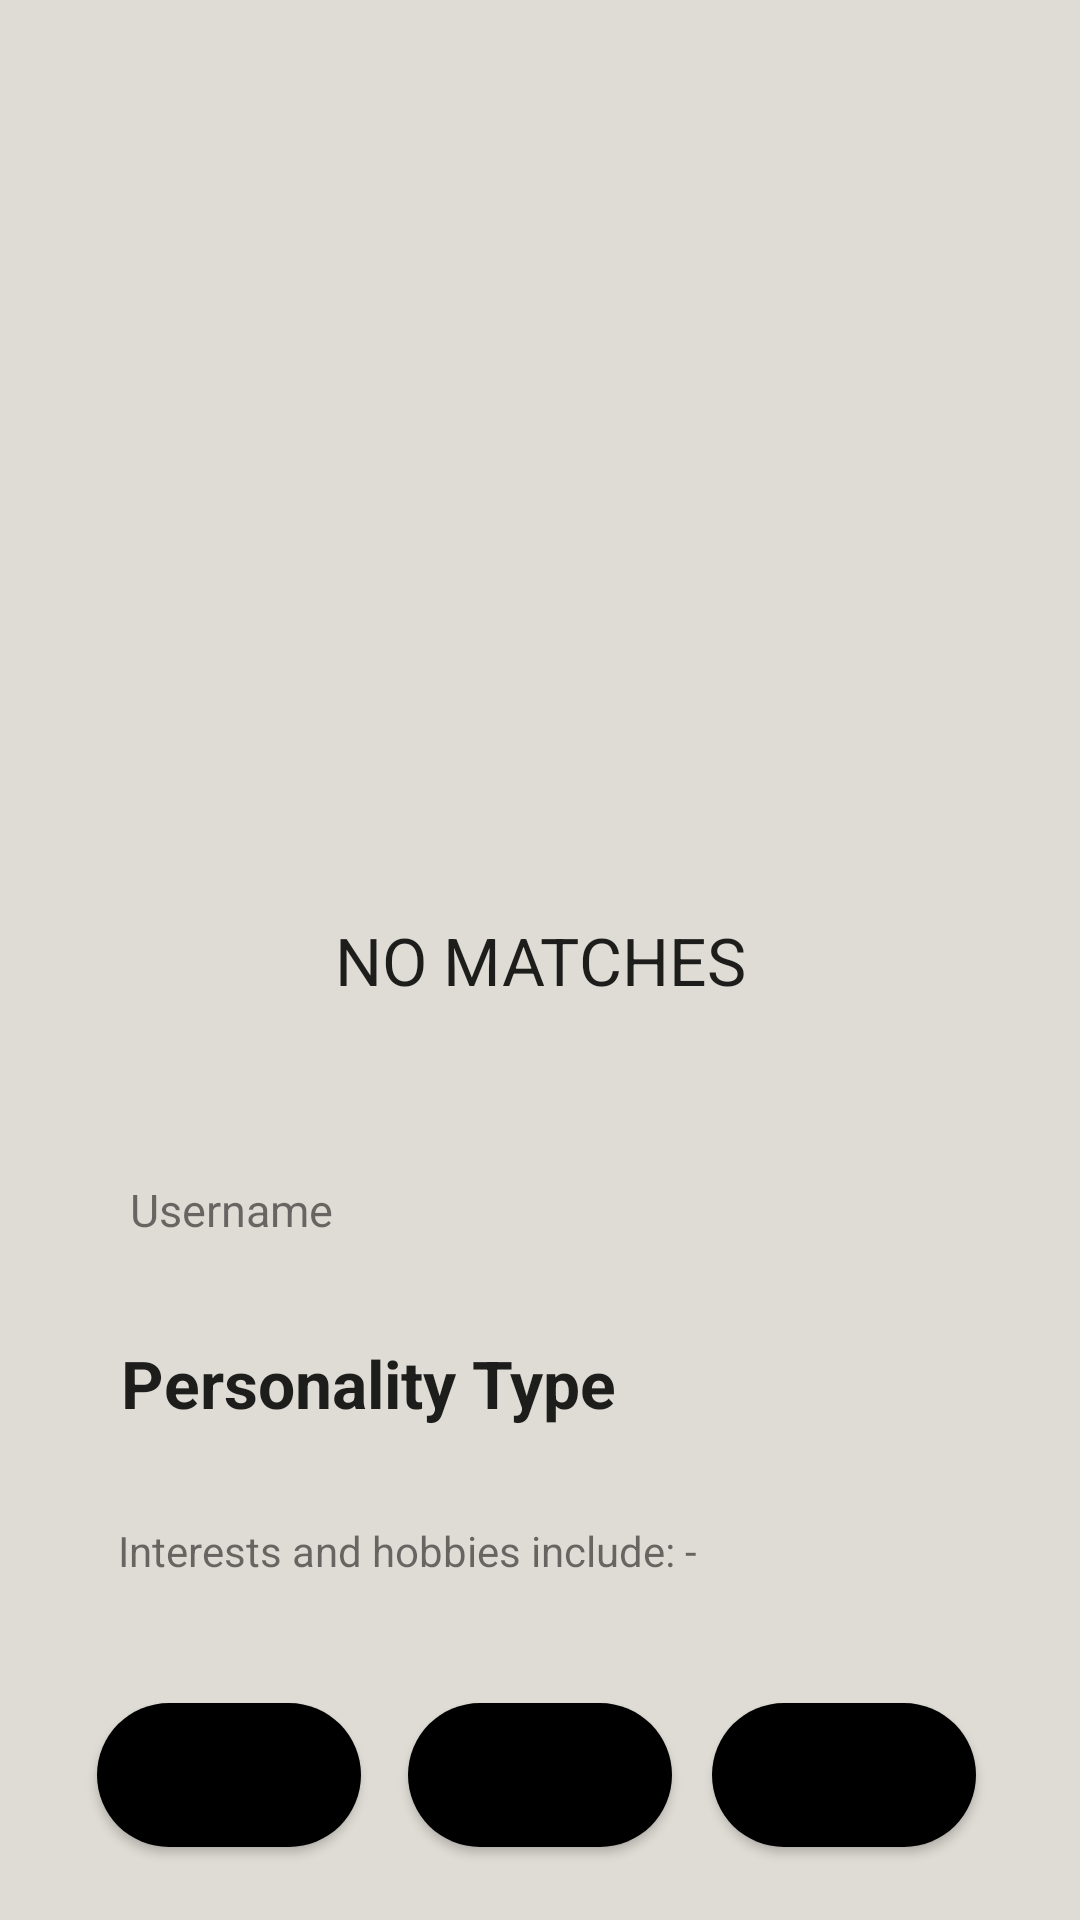

Android layout source for this screen:
<!-- AndroidManifest.xml: application theme Theme.Forge -->
<!-- res/layout/activity_matches.xml -->
<?xml version="1.0" encoding="UTF-8"?>
<androidx.constraintlayout.widget.ConstraintLayout xmlns:android="http://schemas.android.com/apk/res/android"
    xmlns:app="http://schemas.android.com/apk/res-auto"
    xmlns:tools="http://schemas.android.com/tools"
    android:layout_width="match_parent"
    android:layout_height="match_parent"
    android:background="@color/light_brown"
    tools:context=".MainActivity">

    <TextView
        android:id="@+id/username"
        android:layout_width="wrap_content"
        android:layout_height="wrap_content"
        android:gravity="left"
        android:text="Username"
        android:textSize="15dp"
        app:layout_constraintBottom_toBottomOf="parent"
        app:layout_constraintHorizontal_bias="0.148"
        app:layout_constraintLeft_toLeftOf="parent"
        app:layout_constraintRight_toRightOf="parent"
        app:layout_constraintTop_toTopOf="parent"
        app:layout_constraintVertical_bias="0.634" />

    <ImageView
        android:id="@+id/profilePicture"
        android:layout_width="309dp"
        android:layout_height="340dp"
        app:layout_constraintBottom_toBottomOf="parent"
        app:layout_constraintEnd_toEndOf="parent"
        app:layout_constraintStart_toStartOf="parent"
        app:layout_constraintTop_toTopOf="parent"
        app:layout_constraintVertical_bias="0.283"
        tools:srcCompat="@tools:sample/avatars" />

    <TextView
        android:id="@+id/mbti"
        android:layout_width="wrap_content"
        android:layout_height="wrap_content"
        android:gravity="right"
        android:text="Personality Type"
        android:textStyle="bold"
        android:textAppearance="@style/TextAppearance.AppCompat.Large"
        app:layout_constraintBottom_toBottomOf="parent"
        app:layout_constraintEnd_toEndOf="parent"
        app:layout_constraintHorizontal_bias="0.205"
        app:layout_constraintStart_toStartOf="parent"
        app:layout_constraintTop_toTopOf="parent"
        app:layout_constraintVertical_bias="0.731" />

    <TextView
        android:id="@+id/bio"
        android:layout_width="wrap_content"
        android:layout_height="wrap_content"
        android:gravity="left"
        android:text="Interests and hobbies include: -"
        app:layout_constraintBottom_toBottomOf="parent"
        app:layout_constraintEnd_toEndOf="parent"
        app:layout_constraintHorizontal_bias="0.235"
        app:layout_constraintStart_toStartOf="parent"
        app:layout_constraintTop_toTopOf="parent"
        app:layout_constraintVertical_bias="0.817" />

    <Button
        android:id="@+id/nextButton"
        android:layout_width="wrap_content"
        android:layout_height="wrap_content"
        android:text="Next"
        android:background="@drawable/rounded_corners"
        app:layout_constraintBottom_toBottomOf="parent"
        app:layout_constraintEnd_toEndOf="parent"
        app:layout_constraintHorizontal_bias="0.873"
        app:layout_constraintStart_toStartOf="parent"
        app:layout_constraintTop_toTopOf="parent"
        app:layout_constraintVertical_bias="0.959" />

    <Button
        android:id="@+id/unmatchButton"
        android:layout_width="wrap_content"
        android:layout_height="wrap_content"
        android:text="Unmatch"
        android:background="@drawable/rounded_corners"
        app:layout_constraintBottom_toBottomOf="parent"
        app:layout_constraintEnd_toEndOf="parent"
        app:layout_constraintStart_toStartOf="parent"
        app:layout_constraintTop_toTopOf="parent"
        app:layout_constraintVertical_bias="0.959" />

    <Button
        android:id="@+id/matchButton"
        android:layout_width="wrap_content"
        android:layout_height="wrap_content"
        android:text="Match"
        android:background="@drawable/rounded_corners"
        app:layout_constraintBottom_toBottomOf="parent"
        app:layout_constraintEnd_toStartOf="@+id/nextButton"
        app:layout_constraintHorizontal_bias="0.217"
        app:layout_constraintStart_toStartOf="parent"
        app:layout_constraintTop_toTopOf="parent"
        app:layout_constraintVertical_bias="0.959" />

    <TextView
        android:id="@+id/textView3"
        android:layout_width="wrap_content"
        android:layout_height="wrap_content"
        android:text="NO MATCHES"
        android:textAppearance="@style/TextAppearance.AppCompat.Large"
        app:layout_constraintBottom_toBottomOf="parent"
        app:layout_constraintEnd_toEndOf="parent"
        app:layout_constraintStart_toStartOf="parent"
        app:layout_constraintTop_toTopOf="parent" />

</androidx.constraintlayout.widget.ConstraintLayout>
<!-- resources referenced by this layout -->
<resources>
  <color name="light_brown">#dfdcd5</color>
  <!-- drawable rounded_corners (drawable) -->
  <?xml version="1.0" encoding="utf-8"?>
  <shape xmlns:android="http://schemas.android.com/apk/res/android">
      <corners android:radius="24dp" />
      <solid android:color="@color/black"/>
  </shape>
  <style name="Theme.Forge" parent="Theme.MaterialComponents.DayNight.DarkActionBar">
          
          
          <item name="colorPrimaryVariant">@color/black</item>
          <item name="colorOnPrimary">@color/white</item>
          
          <item name="colorSecondary">@color/teal_200</item>
          <item name="colorSecondaryVariant">@color/teal_700</item>
          <item name="colorOnSecondary">@color/black</item>
          
          <item name="android:statusBarColor" tools:targetApi="l">?attr/colorPrimaryVariant</item>
          
      </style>
  <color name="black">#FF000000</color>
  <color name="white">#FFFFFFFF</color>
  <color name="teal_200">#FF03DAC5</color>
  <color name="teal_700">#FF018786</color>
</resources>
